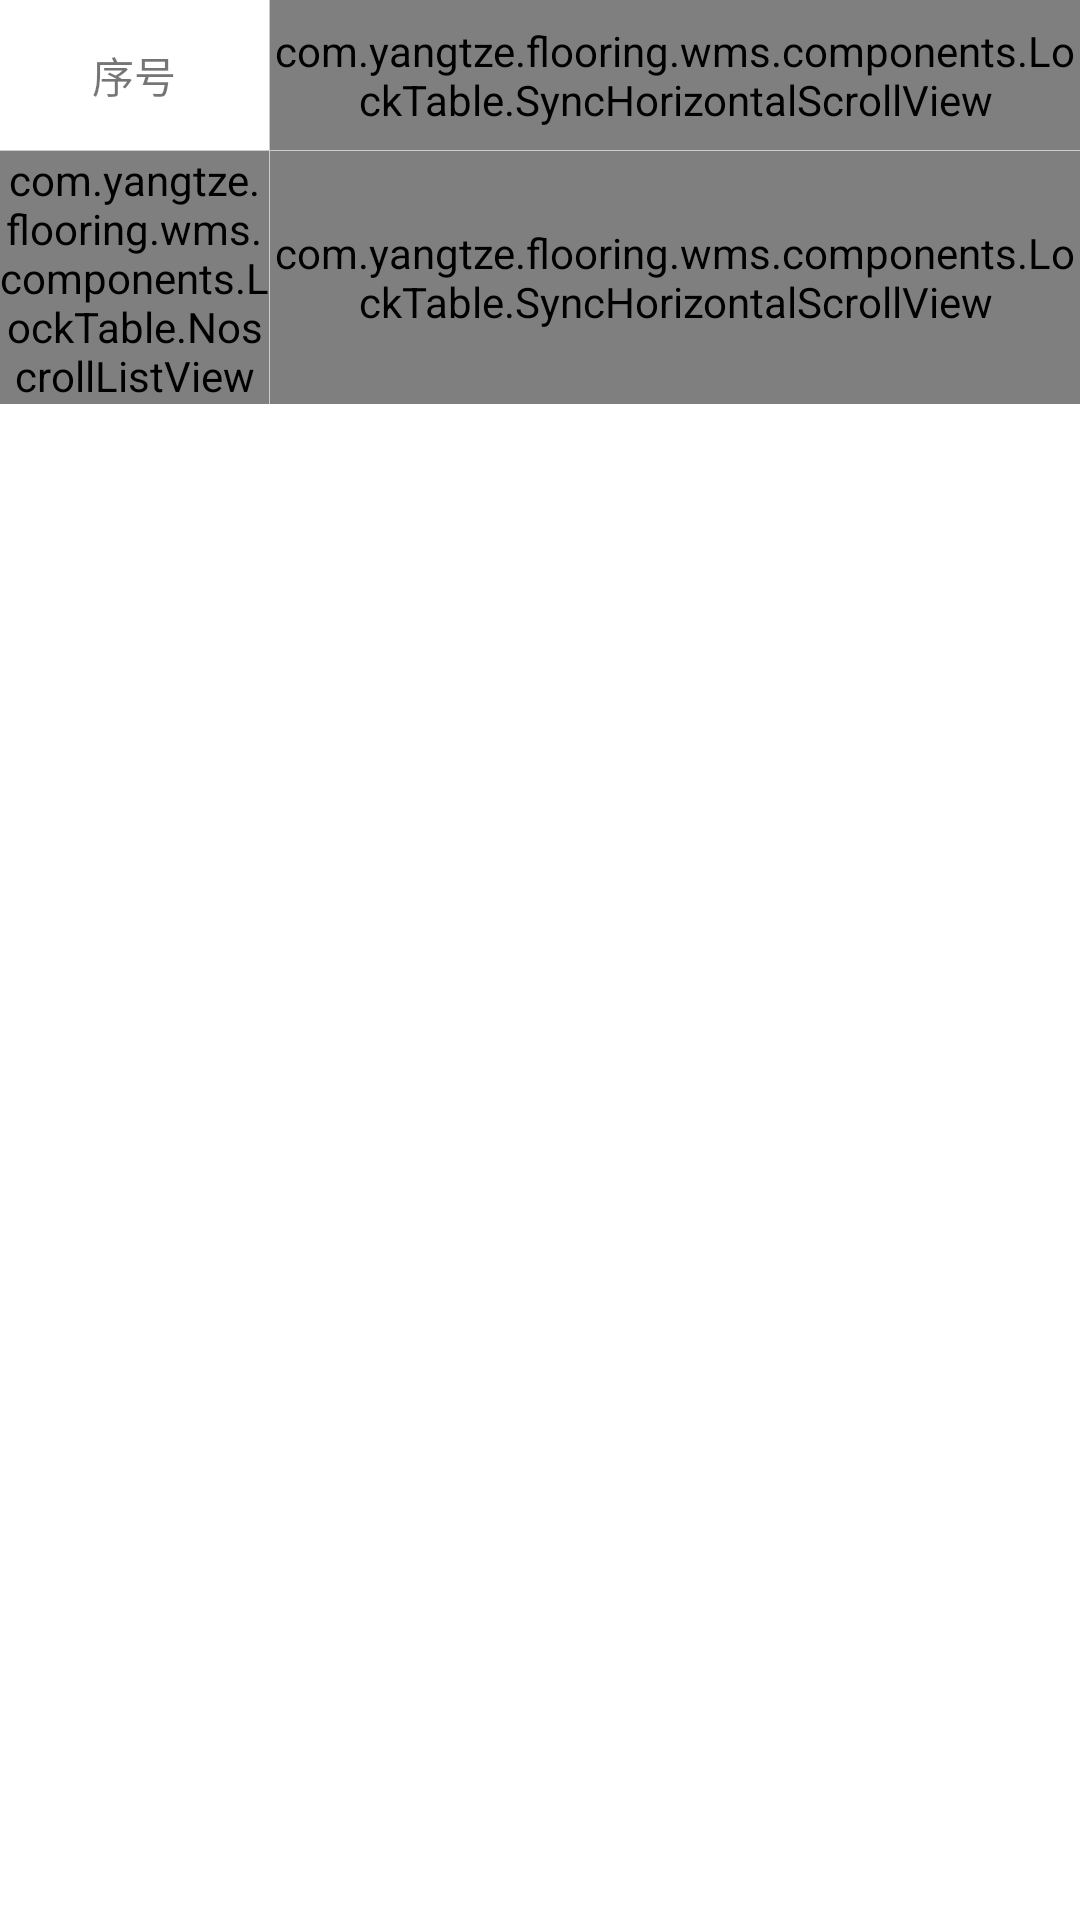

Android layout source for this screen:
<!-- AndroidManifest.xml: application theme Theme.WarehouseManagementSystem -->
<!-- res/layout/fragment_deposit.xml -->
<?xml version="1.0" encoding="utf-8"?>
<LinearLayout xmlns:android="http://schemas.android.com/apk/res/android"
    android:layout_width="match_parent"
    android:layout_height="match_parent"
    android:layout_marginBottom="64dp"
    android:background="#ffffff"
    android:orientation="vertical">

    <LinearLayout
        android:layout_width="match_parent"
        android:layout_height="50dp"
        android:orientation="horizontal">

        <LinearLayout
            android:layout_width="0dp"
            android:layout_height="50dp"
            android:layout_weight="1"
            android:orientation="vertical">

            <TextView
                android:layout_width="match_parent"
                android:layout_height="match_parent"
                android:gravity="center"
                android:text="序号"/>
        </LinearLayout>

        <View
            android:layout_width="1px"
            android:layout_height="50dp"
            android:background="#cccccc"/>

        <LinearLayout
            android:id="@+id/lin_header_content"
            android:layout_width="0dp"
            android:layout_height="50dp"
            android:layout_weight="3"
            android:orientation="vertical">

            <com.yangtze.flooring.wms.components.LockTable.SyncHorizontalScrollView
                android:id="@+id/header_horizontal"
                android:layout_width="match_parent"
                android:layout_height="50dp"
                android:overScrollMode="never"
                android:scrollbars="none">

                <LinearLayout
                    android:id="@+id/lin_year_title"
                    android:layout_width="match_parent"
                    android:layout_height="50dp"
                    android:orientation="horizontal">

                    <TextView
                        android:id="@+id/tv_data1"
                        android:layout_width="100dp"
                        android:layout_height="50dp"
                        android:layout_gravity="center"
                        android:gravity="center"
                        android:text="第1列数据"/>

                    <View
                        android:layout_width="1px"
                        android:layout_height="50dp"
                        android:background="#cccccc"/>

                    <TextView
                        android:layout_width="100dp"
                        android:layout_height="50dp"
                        android:layout_gravity="center"
                        android:gravity="center"
                        android:text="第2列数据"/>

                    <View
                        android:layout_width="1px"
                        android:layout_height="50dp"
                        android:background="#cccccc"/>

                    <TextView
                        android:layout_width="100dp"
                        android:layout_height="50dp"
                        android:layout_gravity="center"
                        android:gravity="center"
                        android:text="第3列数据"/>

                    <View
                        android:layout_width="1px"
                        android:layout_height="50dp"
                        android:background="#cccccc"/>

                    <TextView
                        android:layout_width="100dp"
                        android:layout_height="50dp"
                        android:layout_gravity="center"
                        android:gravity="center"
                        android:text="第4列数据"/>

                    <View
                        android:layout_width="1px"
                        android:layout_height="50dp"
                        android:background="#cccccc"/>

                    <TextView
                        android:layout_width="100dp"
                        android:layout_height="50dp"
                        android:layout_gravity="center"
                        android:gravity="center"
                        android:text="第5列数据"/>

                    <View
                        android:layout_width="1px"
                        android:layout_height="50dp"
                        android:background="#cccccc"/>
                </LinearLayout>
            </com.yangtze.flooring.wms.components.LockTable.SyncHorizontalScrollView>
        </LinearLayout>
    </LinearLayout>

    <View
        android:layout_width="match_parent"
        android:layout_height="1px"
        android:background="#cccccc"/>

    <ScrollView
        android:id="@+id/scroll_content"
        android:layout_width="match_parent"
        android:layout_height="match_parent"
        android:overScrollMode="never"
        android:scrollbars="none">

        <LinearLayout
            android:layout_width="match_parent"
            android:layout_height="match_parent"
            android:layout_alignParentTop="true"
            android:orientation="horizontal">

            <com.yangtze.flooring.wms.components.LockTable.NoscrollListView
                android:id="@+id/lv_left"
                android:layout_width="0dp"
                android:layout_height="match_parent"
                android:layout_weight="1"
                android:overScrollMode="never"
                android:scrollbars="none"/>

            <View
                android:layout_width="1px"
                android:layout_height="match_parent"
                android:background="#cccccc"/>

            <LinearLayout
                android:id="@+id/lin_data_content"
                android:layout_width="0dp"
                android:layout_height="match_parent"
                android:layout_weight="3"
                android:orientation="vertical">

                <com.yangtze.flooring.wms.components.LockTable.SyncHorizontalScrollView
                    android:id="@+id/data_horizontal"
                    android:layout_width="match_parent"
                    android:layout_height="match_parent"
                    android:overScrollMode="never"
                    android:scrollbars="none">

                    <com.yangtze.flooring.wms.components.LockTable.NoscrollListView
                        android:id="@+id/lv_data"
                        android:layout_width="match_parent"
                        android:layout_height="match_parent"
                        android:overScrollMode="never"
                        android:scrollbars="none"/>
                </com.yangtze.flooring.wms.components.LockTable.SyncHorizontalScrollView>
            </LinearLayout>
        </LinearLayout>
    </ScrollView>
</LinearLayout>
<!-- resources referenced by this layout -->
<resources>
  <style name="Theme.WarehouseManagementSystem" parent="Theme.MaterialComponents.DayNight.DarkActionBar">
          
          <item name="colorPrimary">@color/default_color</item>
          <item name="colorPrimaryVariant">@color/suggestive_color</item>
          <item name="colorOnPrimary">@color/neutral_color_main_text1</item>
          <item name="colorError">@color/warning_color</item>
  
          
          <item name="colorSecondary">@color/background_color_green</item>
          <item name="colorSecondaryVariant">@color/teal_700</item>
          <item name="colorOnSecondary">@color/neutral_color_main_text2</item>
  
          
          <item name="android:statusBarColor">@color/default_color</item>
          <item name="android:navigationBarColor">@color/default_color</item>
  
          
          <item name="android:windowBackground">@color/neutral_color_bg1</item>
          <item name="android:colorBackground">@color/neutral_color_bg1</item>
  
          
          <item name="android:textColorPrimary">@color/neutral_color_main_text1</item>
          <item name="android:textColorSecondary">@color/neutral_color_explanatory_text1</item>
  
          
          <item name="android:divider">@color/neutral_color_division_line</item>
          <item name="android:dividerHorizontal">@color/neutral_color_division_line</item>
  
      </style>
  <color name="default_color">#FFE304</color>
  <color name="suggestive_color">#FEB310</color>
  <color name="neutral_color_main_text1">#323232</color>
  <color name="warning_color">#FF5660</color>
  <color name="background_color_green">#00C691</color>
  <color name="teal_700">#FF018786</color>
  <color name="neutral_color_main_text2">#262626</color>
  <color name="neutral_color_bg1">#F8F8F8</color>
  <color name="neutral_color_explanatory_text1">#8C8C8C</color>
  <color name="neutral_color_division_line">#F5F5F5</color>
</resources>
